The GitHub repository andersontruong/GroundSight contains a labelled image folder "apartment" with 3 categories: bedroom floor, bedroom table, kitchen table. Examples follow, each with its label.

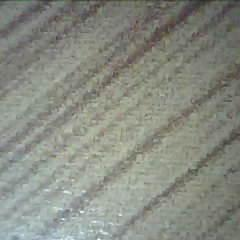
Label: bedroom table

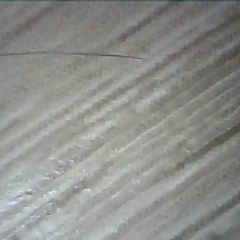
Label: bedroom floor

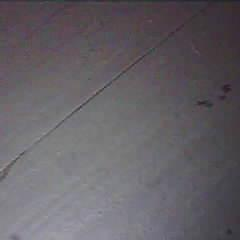
Label: kitchen table

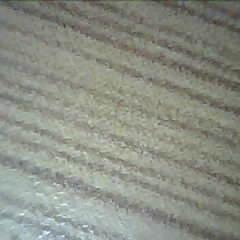
Label: bedroom table

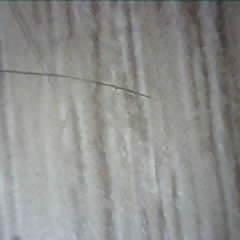
Label: bedroom floor

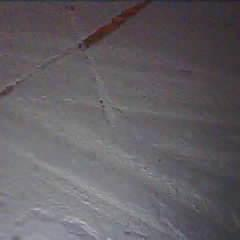
Label: kitchen table
